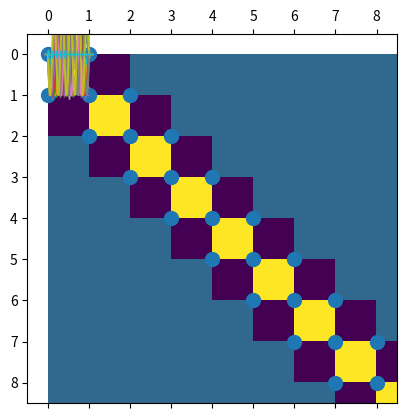

This chart was generated by the following Python code:
import numpy as np
import matplotlib.pyplot as plt

n = 10
domain = np.linspace(0,1,n+1)
h = 1/n

L = np.diag((n-1)*[2],0)
L += np.diag((n-2)*[-1],1)
L += np.diag((n-2)*[-1],-1)
L = L/(h**2)
print(L[0,:])
print(L[1,:])
print(L[-1,:])
plt.spy(L, marker="o")
plt.show()
plt.pcolor(L)
plt.show()
numerical_eigenvalues = [x for x in np.linalg.eigh(L)[0]]
analyticl_eigenvalues_dc = [(2/h)**2*np.sin(np.pi*i/2/n)**2 for i in range(1,n)]
analyticl_eigenvalues_op = [(np.pi * i)**2 for i in range(1,n)]
plt.scatter([x.real for x in numerical_eigenvalues], [x.imag for x in numerical_eigenvalues])
plt.scatter(analyticl_eigenvalues_dc, (n-1)*[0])
plt.scatter(analyticl_eigenvalues_op, (n-1)*[0])
print(analyticl_eigenvalues_dc)
print(analyticl_eigenvalues_op)
plt.show()
eigenvecs = np.linalg.eig(L)[1]
for i in range(n-1):
    l = ([np.sin((i+1)*np.pi*j) for j in domain])
    plt.plot(domain,l, "+")

domain_f = np.linspace(0,1,10*n)
for i in range(1,n):
    print(i)
    plt.plot(domain_f, [np.sin(np.pi*i*x) for x in domain_f])
plt.show()

plt.plot(domain_f, [np.sin(np.pi*10*x) for x in domain_f])
plt.plot(domain, [np.sin(np.pi*10*x) for x in domain], "+")
plt.show()